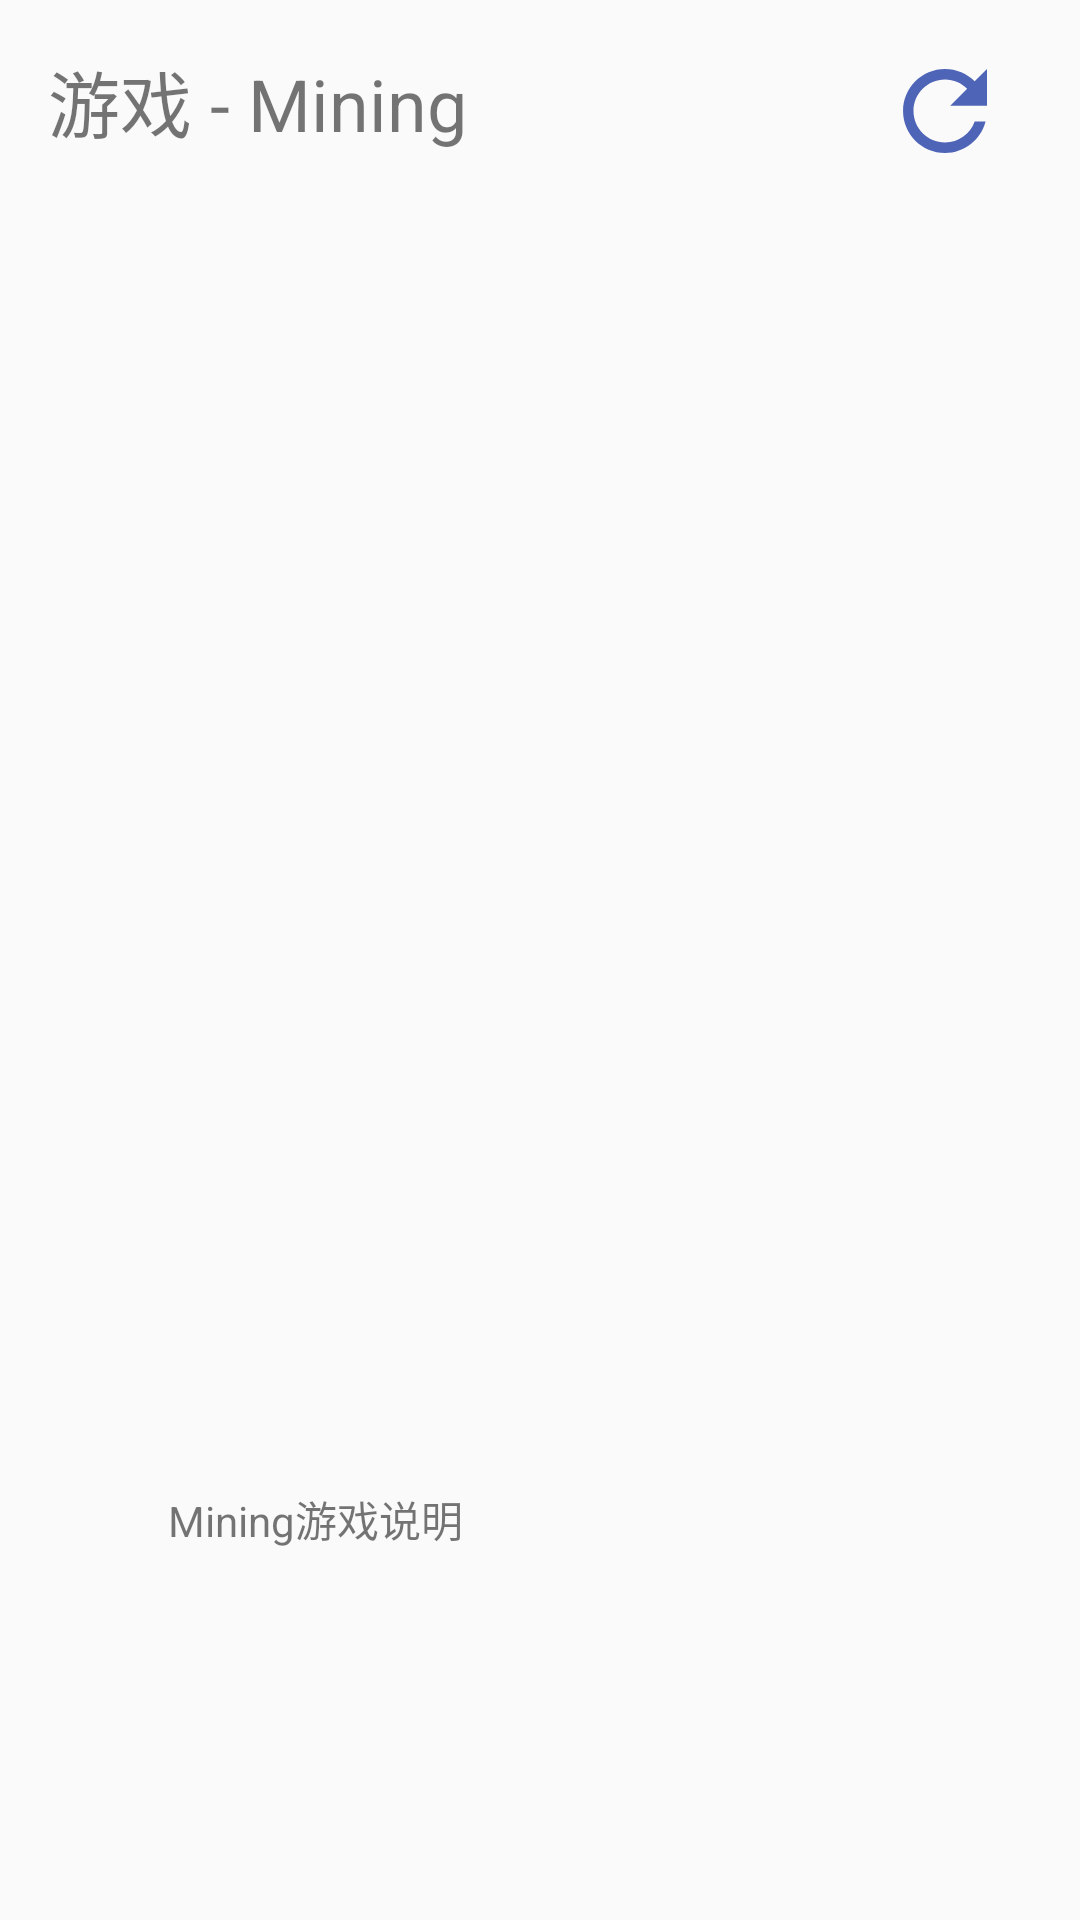

Reconstruct the res/layout file that produces this screen, plus the resources it refers to.
<!-- AndroidManifest.xml: application theme AppTheme -->
<!-- res/layout/fragment_mining.xml -->
<?xml version="1.0" encoding="utf-8"?>
<FrameLayout xmlns:android="http://schemas.android.com/apk/res/android"
    xmlns:app="http://schemas.android.com/apk/res-auto"
    xmlns:tools="http://schemas.android.com/tools"
    android:layout_width="match_parent"
    android:layout_height="match_parent"
    tools:context=".GameFragment">


    <android.support.constraint.ConstraintLayout
        android:layout_width="match_parent"
        android:layout_height="match_parent">

        <AbsoluteLayout
            android:id="@+id/game_absolute"
            android:layout_width="match_parent"
            android:layout_height="400dp"
            android:layout_marginTop="72dp"
            app:layout_constraintStart_toStartOf="parent"
            app:layout_constraintTop_toTopOf="parent" />

        <TextView
            android:id="@+id/tvGameName"
            android:layout_width="wrap_content"
            android:layout_height="wrap_content"
            android:layout_marginStart="16dp"
            android:layout_marginTop="16dp"
            android:text="@string/game_name_mining"
            android:textSize="24sp"
            app:layout_constraintStart_toStartOf="parent"
            app:layout_constraintTop_toTopOf="parent" />

        <TextView
            android:id="@+id/textView3"
            android:layout_width="wrap_content"
            android:layout_height="wrap_content"
            android:layout_marginStart="56dp"
            android:layout_marginTop="24dp"
            android:text="@string/mining_description"
            app:layout_constraintStart_toStartOf="parent"
            app:layout_constraintTop_toBottomOf="@id/game_absolute" />

        <ImageView
            android:id="@+id/iv_reset_mining"
            android:layout_width="42dp"
            android:layout_height="42dp"
            android:layout_marginTop="16dp"
            android:layout_marginEnd="24dp"
            android:src="@drawable/ic_refresh_black_24dp"
            app:layout_constraintEnd_toEndOf="parent"
            app:layout_constraintTop_toTopOf="parent" />

    </android.support.constraint.ConstraintLayout>


</FrameLayout>
<!-- resources referenced by this layout -->
<resources>
  <!-- drawable ic_refresh_black_24dp (drawable) -->
  <vector android:height="24dp" android:tint="#4E64B7"
      android:viewportHeight="24.0" android:viewportWidth="24.0"
      android:width="24dp" xmlns:android="http://schemas.android.com/apk/res/android">
      <path android:fillColor="#FF000000" android:pathData="M17.65,6.35C16.2,4.9 14.21,4 12,4c-4.42,0 -7.99,3.58 -7.99,8s3.57,8 7.99,8c3.73,0 6.84,-2.55 7.73,-6h-2.08c-0.82,2.33 -3.04,4 -5.65,4 -3.31,0 -6,-2.69 -6,-6s2.69,-6 6,-6c1.66,0 3.14,0.69 4.22,1.78L13,11h7V4l-2.35,2.35z"/>
  </vector>
  <string name="game_name_mining">游戏 - Mining</string>
  <string name="mining_description">Mining游戏说明</string>
  <style name="AppTheme" parent="Theme.AppCompat.Light.DarkActionBar">
          
          <item name="colorPrimary">@color/colorPrimary</item>
          <item name="colorPrimaryDark">@color/colorPrimaryDark</item>
          <item name="colorAccent">@color/colorAccent</item>
          
  
      </style>
  <color name="colorPrimary">#008577</color>
  <color name="colorPrimaryDark">#00574B</color>
  <color name="colorAccent">#D81B60</color>
</resources>
